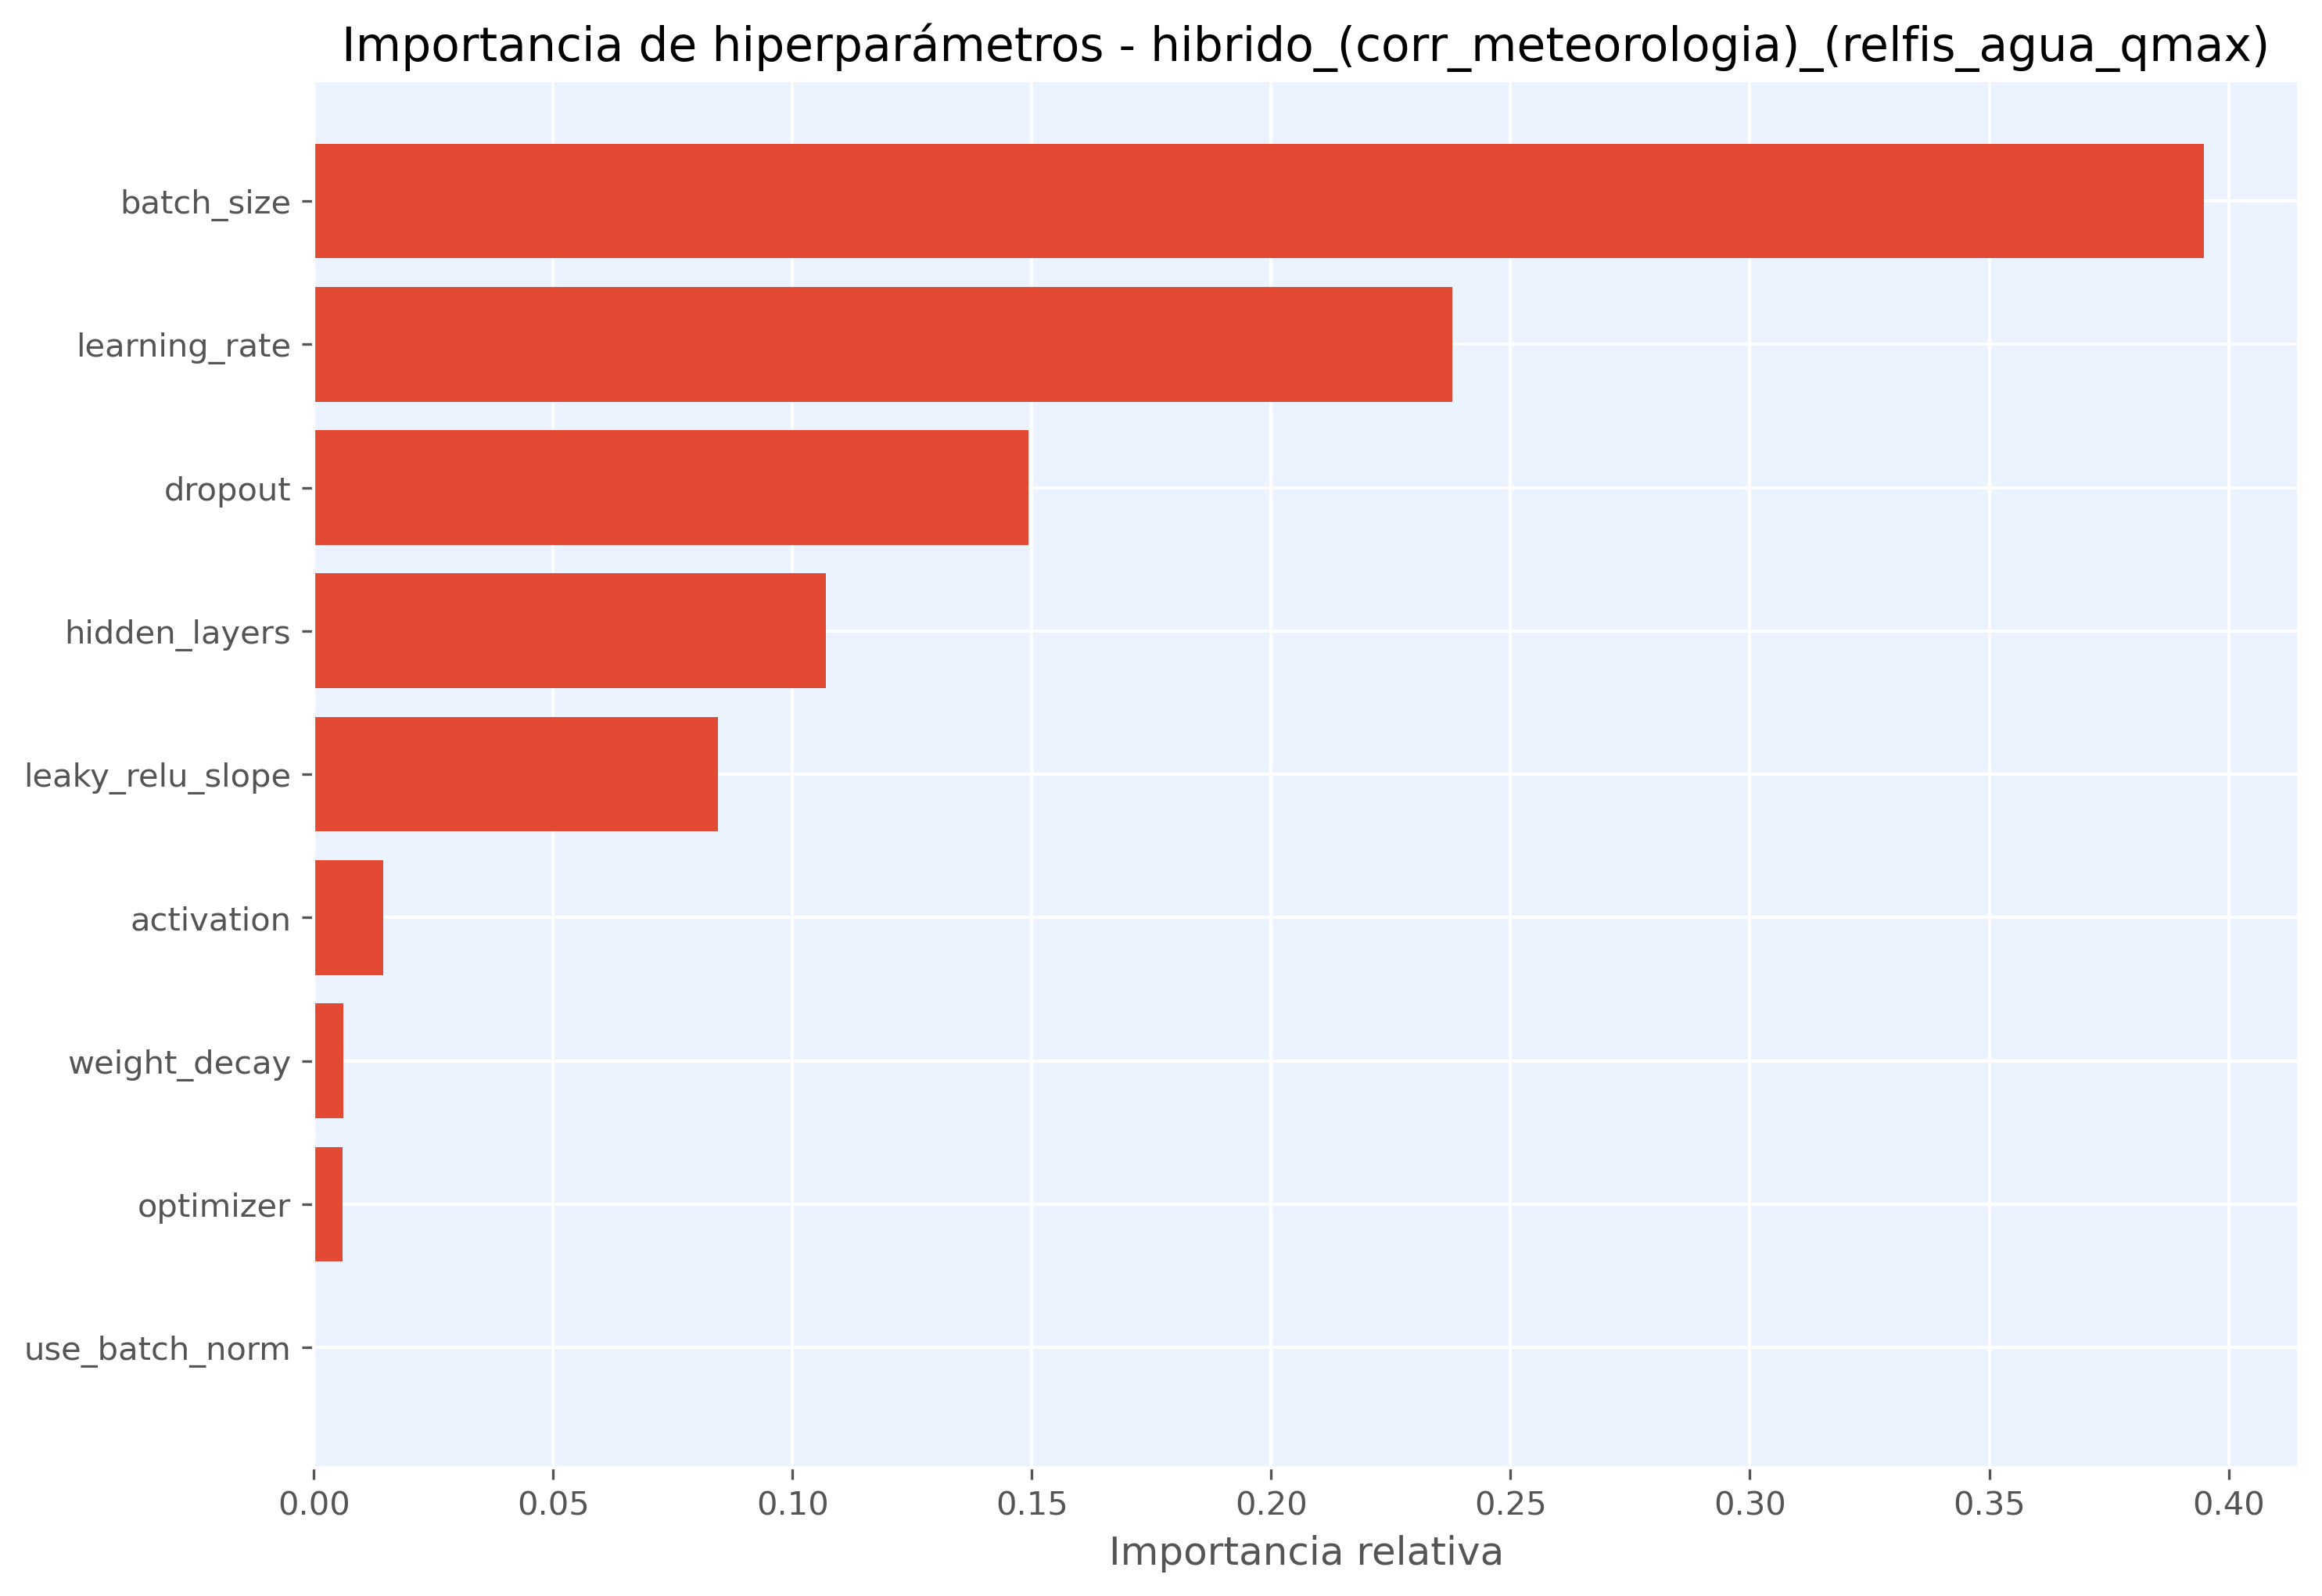

The data file committed next to this chart (first rows):
hiperparametro, importancia
batch_size, 0.3949
learning_rate, 0.2378
dropout, 0.1493
hidden_layers, 0.1069
leaky_relu_slope, 0.08438
activation, 0.01453
weight_decay, 0.006177
optimizer, 0.006025
use_batch_norm, 0.0
